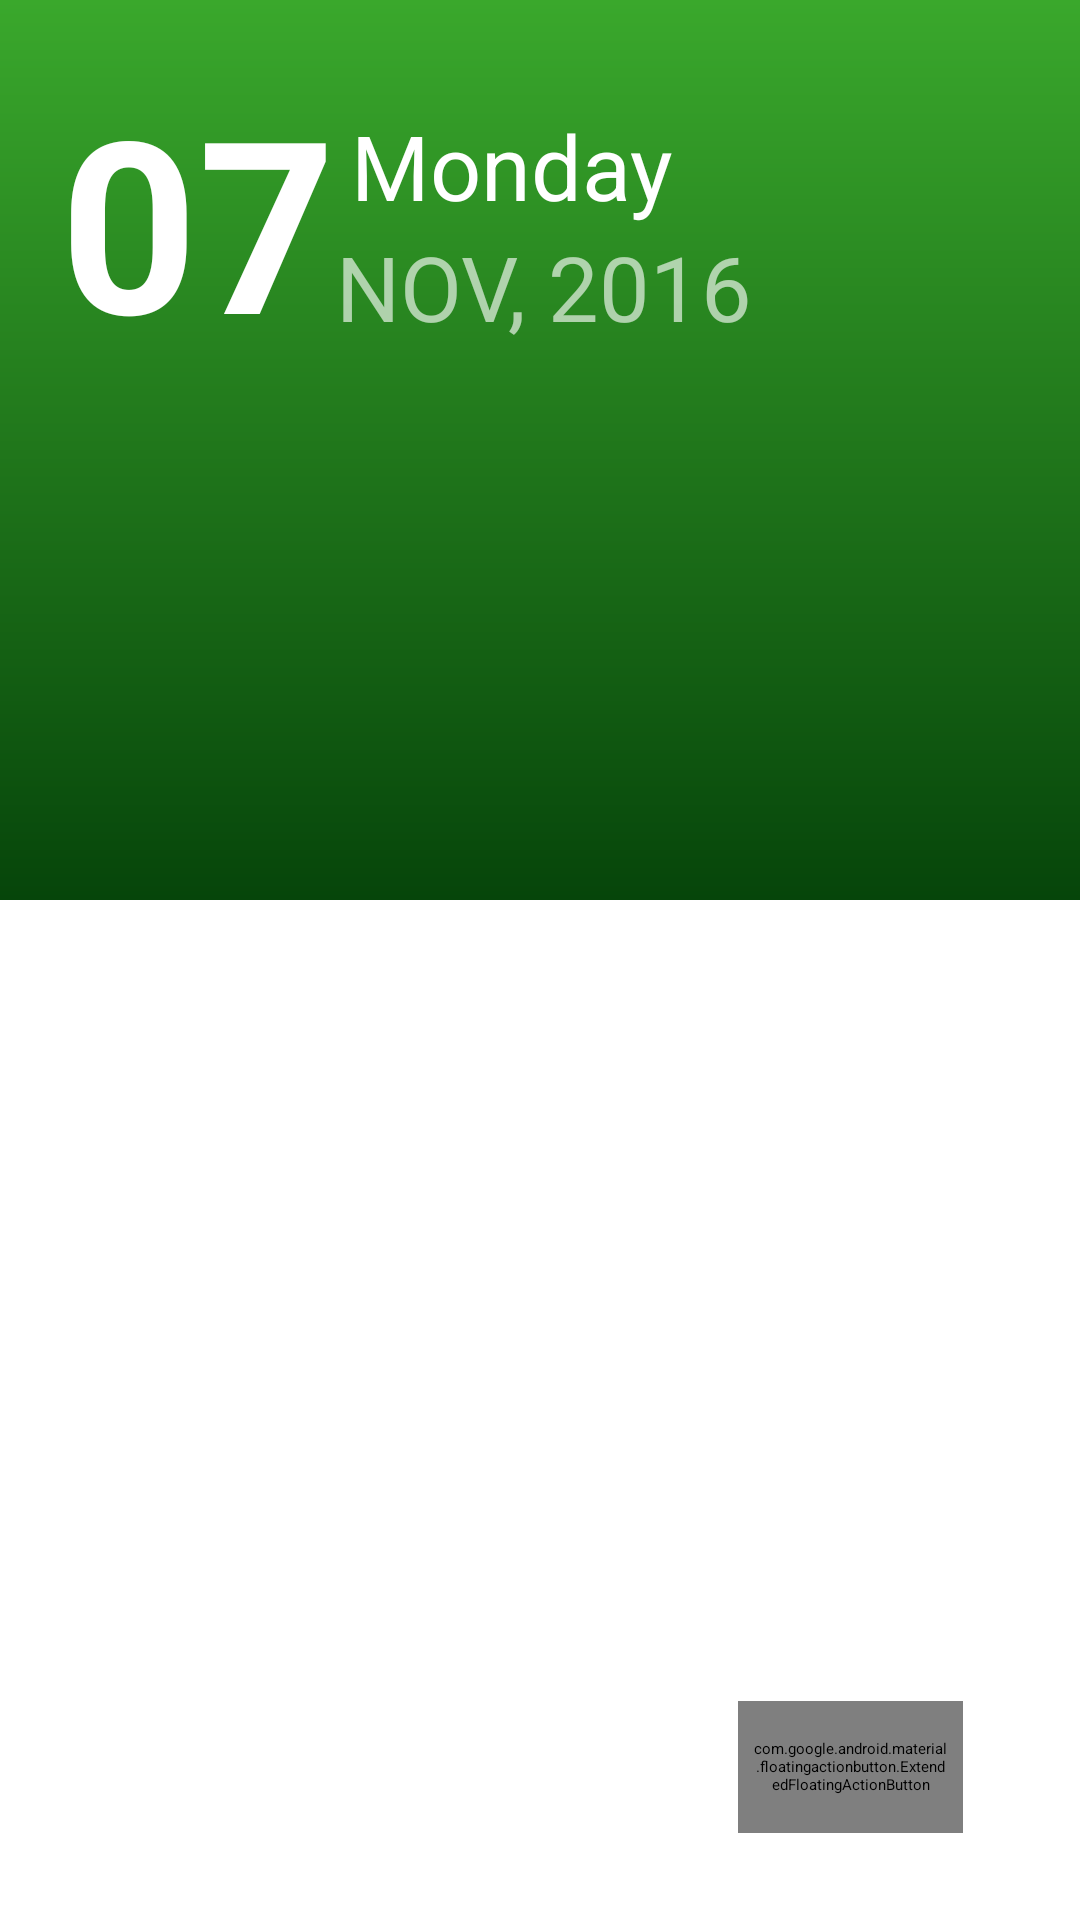

Write the Android layout XML for this screen, with the resource values it uses.
<!-- AndroidManifest.xml: application theme Base.Theme.Notepad -->
<!-- res/layout/activity_main.xml -->
<?xml version="1.0" encoding="utf-8"?>
<RelativeLayout xmlns:android="http://schemas.android.com/apk/res/android"
    xmlns:app="http://schemas.android.com/apk/res-auto"
    xmlns:tools="http://schemas.android.com/tools"
    android:layout_width="match_parent"
    android:layout_height="match_parent"
    tools:context=".MainActivity">

    
    <RelativeLayout
        android:id="@+id/relativeLayout"
        android:layout_width="match_parent"
        android:layout_height="300dp"
        android:background="@drawable/backbox">

        <RelativeLayout
            android:layout_width="wrap_content"
            android:layout_height="wrap_content"
            android:layout_marginLeft="20dp"
            android:layout_marginTop="20dp">

            <TextView
                android:id="@+id/numberdate"
                android:layout_width="wrap_content"
                android:layout_height="wrap_content"
                android:text="07"
                android:textColor="#FFFFFF"
                android:textSize="80sp"
                android:textStyle="bold" />

            <TextView
                android:id="@+id/weekdays"
                android:layout_width="wrap_content"
                android:layout_height="wrap_content"
                android:layout_marginLeft="5dp"
                android:layout_marginTop="15dp"
                android:layout_toRightOf="@+id/numberdate"
                android:text="Monday"
                android:textColor="#FFFFFF"
                android:textSize="30sp" />

            <TextView
                android:id="@+id/monthyear"
                android:layout_width="wrap_content"
                android:layout_height="wrap_content"
                android:layout_below="@+id/weekdays"
                android:layout_toRightOf="@id/numberdate"
                android:text="NOV, 2016"
                android:textColor="#A1FFFFFF"
                android:textSize="30sp" />
        </RelativeLayout>

        <ImageView
            android:id="@+id/calendarIcon"
        android:layout_width="40dp"
        android:layout_height="40dp"
        android:layout_alignParentTop="true"
        android:layout_alignParentRight="true"
        android:layout_marginTop="50dp"
        android:layout_marginRight="20dp"
        android:src="@drawable/calendericon"
        app:tint="#A1FFFFFF" />

        <androidx.recyclerview.widget.RecyclerView
            android:id="@+id/daysandweek"
            android:layout_width="390dp"
            android:layout_height="130dp"
            android:layout_alignParentBottom="true"
            android:layout_marginStart="10dp"
            android:layout_marginLeft="10dp"
            android:layout_marginTop="10dp"
            android:layout_marginEnd="10dp"
            android:layout_marginRight="10dp"
            android:layout_marginBottom="0dp" />
    </RelativeLayout>

    

    

    <androidx.recyclerview.widget.RecyclerView
        android:id="@+id/todoListRecyclerView"
        android:layout_width="match_parent"
        android:layout_height="421dp"
        android:layout_above="@id/newTaskButton"
        android:layout_below="@id/relativeLayout"
        android:layout_marginTop="10dp"
        android:layout_marginBottom="-246dp"
        android:background="@android:color/white"
        android:padding="10dp" />

    <com.google.android.material.floatingactionbutton.ExtendedFloatingActionButton
        android:id="@+id/newTaskButton"
        android:layout_width="75dp"
        android:layout_height="44dp"
        android:layout_alignParentEnd="true"
        android:layout_alignParentBottom="true"
        android:layout_marginStart="20dp"
        android:layout_marginLeft="20dp"
        android:layout_marginTop="20dp"
        android:layout_marginEnd="39dp"
        android:layout_marginRight="20dp"
        android:layout_marginBottom="29dp"
        android:backgroundTint="?attr/colorPrimary"
        android:padding="5dp"
        android:textColor="?colorOnPrimary"
        app:icon="@drawable/ic_baseline_add_24"
        app:iconTint="?colorOnPrimary" />


</RelativeLayout>
<!-- resources referenced by this layout -->
<resources>
  <!-- drawable backbox (drawable) -->
  <?xml version="1.0" encoding="utf-8"?>
  <shape xmlns:android="http://schemas.android.com/apk/res/android">
  
      <gradient
  
          android:type="linear"
          android:startColor="#3AA82C"
          android:endColor="#06450A"
          android:angle="10"
          />
  
  </shape>
</resources>
